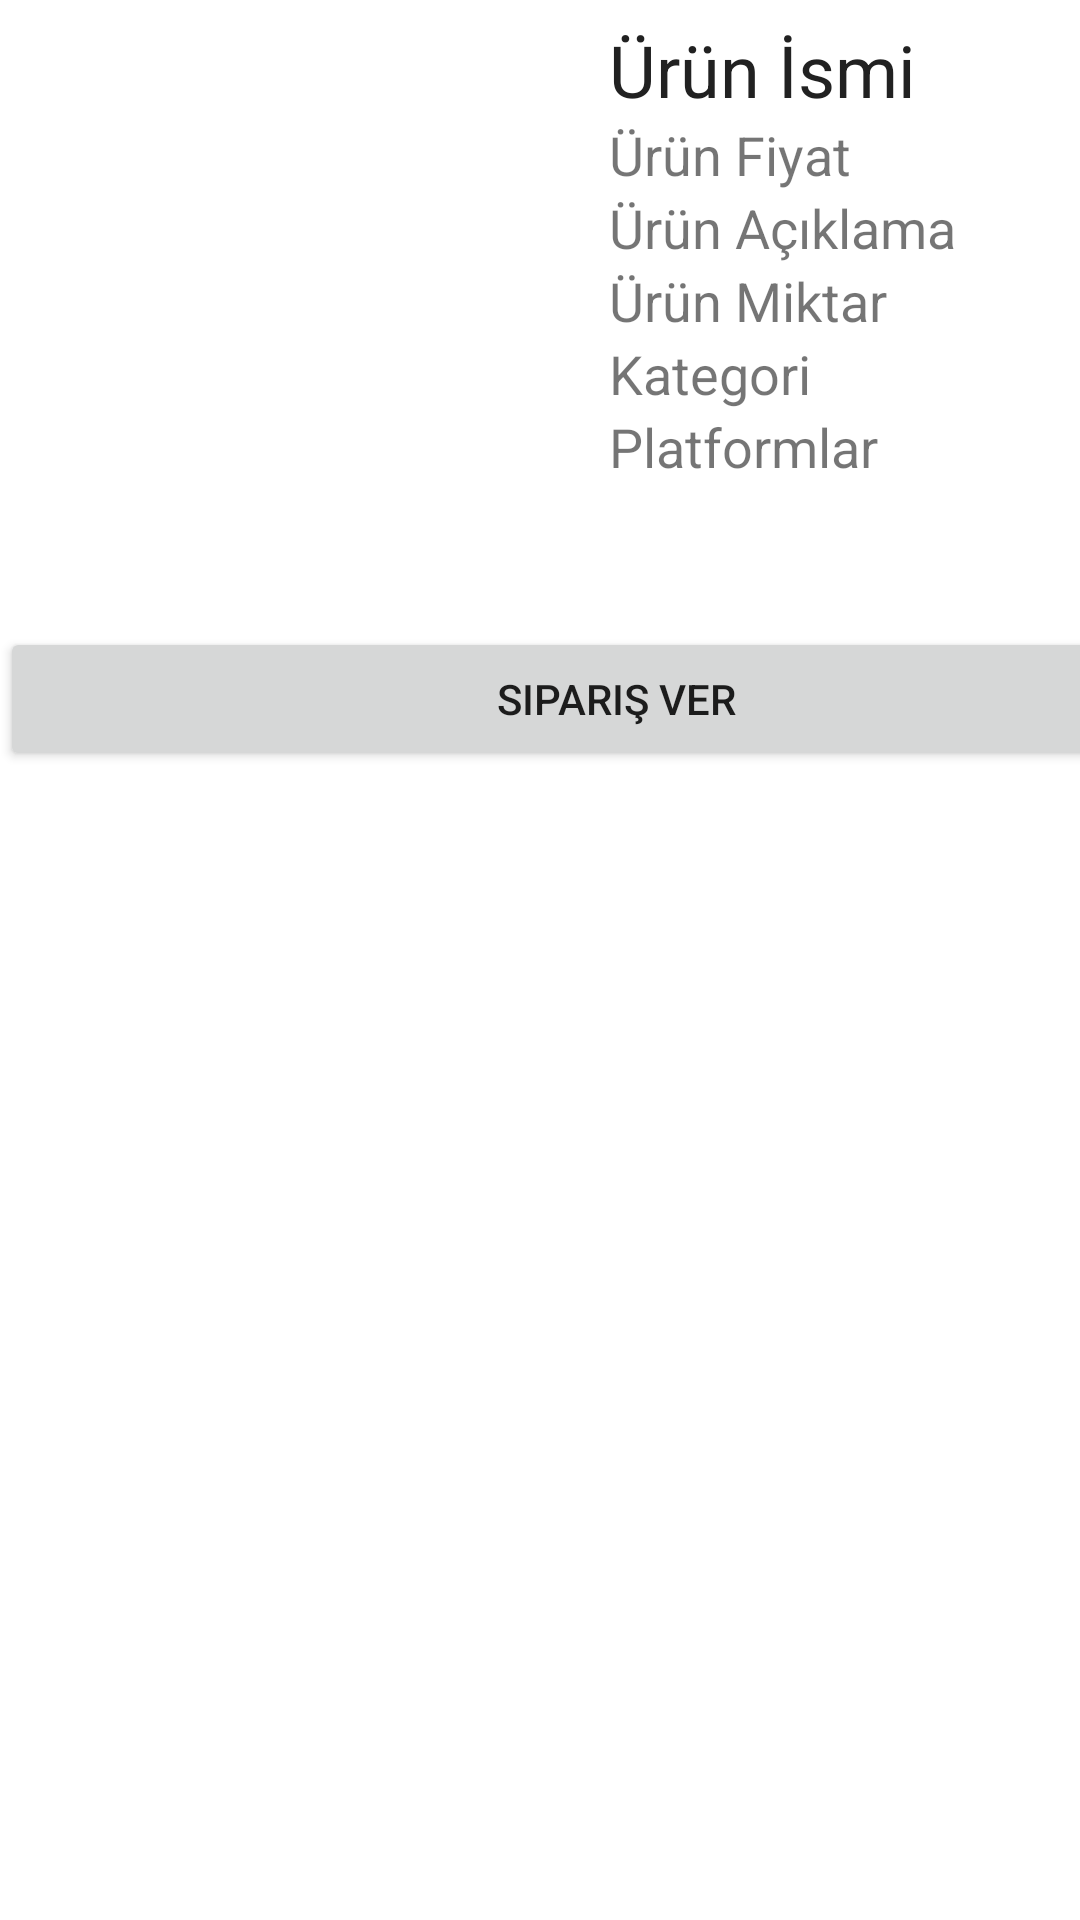

Here is an Android app screen rendered from its layout file. Give the layout XML and the strings, colors and styles it references.
<!-- AndroidManifest.xml: application theme Theme.Derslistviewornegi -->
<!-- res/layout/urun_satir.xml -->
<?xml version="1.0" encoding="utf-8"?>
<androidx.constraintlayout.widget.ConstraintLayout xmlns:android="http://schemas.android.com/apk/res/android"
    xmlns:app="http://schemas.android.com/apk/res-auto"
    xmlns:tools="http://schemas.android.com/tools"
    android:layout_width="match_parent"
    android:layout_height="match_parent"
    android:orientation="vertical">

    <ImageView
        android:id="@+id/ea_iv_urun_resim_li"
        android:layout_width="192dp"
        android:layout_height="193dp"
        android:layout_weight="1"
        app:layout_constraintStart_toStartOf="parent"
        app:layout_constraintTop_toTopOf="parent"
        tools:srcCompat="@tools:sample/avatars" />

    <TextView
        android:id="@+id/ea_txt_urun_isim_li"
        android:layout_width="wrap_content"
        android:layout_height="wrap_content"
        android:layout_marginStart="11dp"
        android:layout_marginLeft="11dp"
        android:layout_marginTop="7dp"
        android:text="Ürün İsmi"
        android:textColor="#212121"
        android:textSize="24sp"
        app:layout_constraintStart_toEndOf="@+id/ea_iv_urun_resim_li"
        app:layout_constraintTop_toTopOf="parent" />

    <TextView
        android:id="@+id/ea_txt_urun_platform_li"
        android:layout_width="152dp"
        android:layout_height="68dp"
        android:layout_marginStart="11dp"
        android:layout_marginLeft="11dp"
        android:text="Platformlar"
        android:textSize="18sp"
        app:layout_constraintStart_toEndOf="@+id/ea_iv_urun_resim_li"
        app:layout_constraintTop_toBottomOf="@+id/ea_txt_urun_kategori_li" />

    <TextView
        android:id="@+id/ea_txt_urun_kategori_li"
        android:layout_width="wrap_content"
        android:layout_height="wrap_content"
        android:layout_marginStart="11dp"
        android:layout_marginLeft="11dp"
        android:text="Kategori"
        android:textSize="18sp"
        app:layout_constraintStart_toEndOf="@+id/ea_iv_urun_resim_li"
        app:layout_constraintTop_toBottomOf="@+id/ea_txt_urun_miktar_li" />

    <TextView
        android:id="@+id/ea_txt_urun_aciklama_li"
        android:layout_width="wrap_content"
        android:layout_height="wrap_content"
        android:layout_marginStart="11dp"
        android:layout_marginLeft="11dp"
        android:text="Ürün Açıklama"
        android:textSize="18sp"
        app:layout_constraintStart_toEndOf="@+id/ea_iv_urun_resim_li"
        app:layout_constraintTop_toBottomOf="@+id/ea_txt_urun_fiyat_li" />

    <TextView
        android:id="@+id/ea_txt_urun_miktar_li"
        android:layout_width="wrap_content"
        android:layout_height="wrap_content"
        android:layout_marginStart="11dp"
        android:layout_marginLeft="11dp"
        android:text="Ürün Miktar"
        android:textSize="18sp"
        app:layout_constraintStart_toEndOf="@+id/ea_iv_urun_resim_li"
        app:layout_constraintTop_toBottomOf="@+id/ea_txt_urun_aciklama_li" />

    <TextView
        android:id="@+id/ea_txt_urun_fiyat_li"
        android:layout_width="wrap_content"
        android:layout_height="wrap_content"
        android:layout_marginStart="11dp"
        android:layout_marginLeft="11dp"
        android:text="Ürün Fiyat"
        android:textSize="18sp"
        app:layout_constraintStart_toEndOf="@+id/ea_iv_urun_resim_li"
        app:layout_constraintTop_toBottomOf="@+id/ea_txt_urun_isim_li" />

    <Button
        android:id="@+id/ea_btn_SiparisVer_li"
        android:layout_width="411dp"
        android:layout_height="wrap_content"
        android:layout_marginTop="16dp"
        android:text="Sipariş Ver"
        app:layout_constraintStart_toStartOf="parent"
        app:layout_constraintTop_toBottomOf="@+id/ea_iv_urun_resim_li" />

</androidx.constraintlayout.widget.ConstraintLayout>
<!-- resources referenced by this layout -->
<resources>
  <style name="Theme.Derslistviewornegi" parent="Theme.MaterialComponents.DayNight.DarkActionBar">
          
          <item name="colorPrimary">@color/purple_500</item>
          <item name="colorPrimaryVariant">@color/purple_700</item>
          <item name="colorOnPrimary">@color/white</item>
          
          <item name="colorSecondary">@color/teal_200</item>
          <item name="colorSecondaryVariant">@color/teal_700</item>
          <item name="colorOnSecondary">@color/black</item>
          
          <item name="android:statusBarColor" tools:targetApi="l">?attr/colorPrimaryVariant</item>
          
      </style>
  <color name="purple_500">#E91E63</color>
  <color name="purple_700">#C2185B</color>
  <color name="white">#FFFFFFFF</color>
  <color name="teal_200">#212121</color>
  <color name="teal_700">#FF018786</color>
  <color name="black">#FF000000</color>
</resources>
